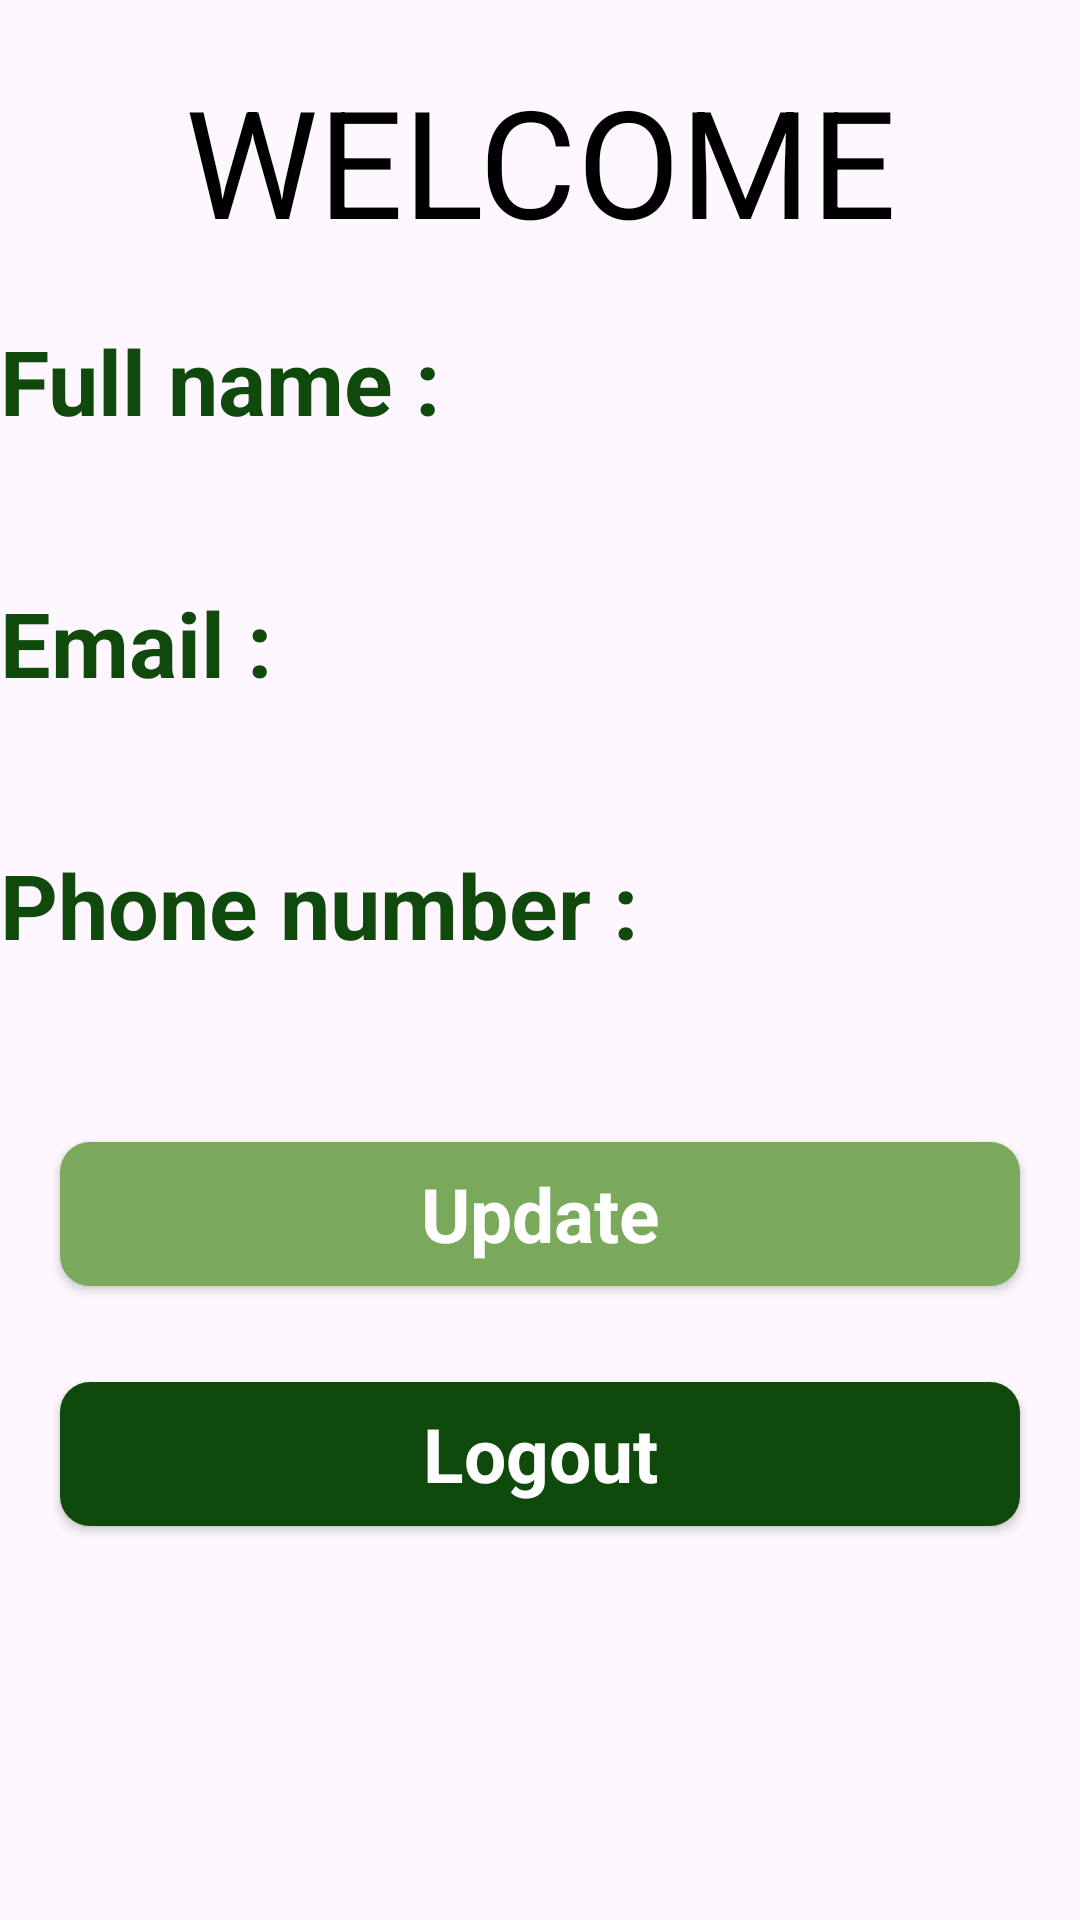

Reconstruct the res/layout file that produces this screen, plus the resources it refers to.
<!-- AndroidManifest.xml: application theme Theme.PiApp -->
<!-- res/layout/activity_profile.xml -->
<?xml version="1.0" encoding="utf-8"?>
<LinearLayout xmlns:android="http://schemas.android.com/apk/res/android"
    android:layout_width="match_parent"
    android:layout_height="match_parent"
    xmlns:tools="http://schemas.android.com/tools"
    android:orientation="vertical"
    tools:context=".profile">


    <TextView
        android:layout_width="match_parent"
        android:layout_height="wrap_content"
        android:text="WELCOME"
        android:textAlignment="center"
        android:textSize="50sp"
        android:layout_margin="20sp"
        android:textColor="@android:color/black" />






    <TextView
        android:id="@+id/textView1"
        android:layout_width="match_parent"
        android:layout_height="wrap_content"
        android:text="Full name :"
        android:textColor="#10490c"
        android:textSize="30sp"
        android:textStyle="bold" />
    <TextView
        android:id="@+id/fullName"
        android:layout_width="match_parent"
        android:layout_height="wrap_content"
        android:textColor="#000000"
        android:textSize="20sp"
        />

    <TextView
        android:layout_marginTop="20sp"
        android:id="@+id/textView2"
        android:layout_width="match_parent"
        android:layout_height="wrap_content"
        android:text="Email :"
        android:textColor="#10490c"
        android:textSize="30sp"
        android:textStyle="bold" />
    <TextView
        android:id="@+id/email"
        android:layout_width="match_parent"
        android:layout_height="wrap_content"
        android:textSize="20sp"
        android:textColor="#000000"
              />

    <TextView
        android:layout_marginTop="20sp"
        android:id="@+id/textView3"
        android:layout_width="match_parent"
        android:layout_height="wrap_content"
        android:text="Phone number :"
        android:textColor="#10490c"
        android:textSize="30sp"
        android:textStyle="bold" />
    <TextView
        android:id="@+id/phoneNumber"
        android:layout_width="match_parent"
        android:layout_height="wrap_content"
        android:textSize="20sp"
        android:textColor="@android:color/black" />


    <androidx.appcompat.widget.AppCompatButton
        android:id="@+id/buttonUpdate"
        style="@android:style/Widget.Button"
        android:layout_width="match_parent"
        android:layout_height="wrap_content"
        android:layout_marginLeft="20sp"
        android:layout_marginTop="32dp"
        android:layout_marginRight="20sp"
        android:background="@drawable/button2_background"
        android:text="Update"
        android:textColor="#ffffff"
        android:textSize="25dp"
        android:textStyle="bold" />

    <androidx.appcompat.widget.AppCompatButton
        android:id="@+id/logoutBtn"
        style="@android:style/Widget.Button"
        android:layout_width="match_parent"
        android:layout_height="wrap_content"
        android:layout_marginLeft="20sp"
        android:layout_marginTop="32dp"
        android:layout_marginRight="20sp"
        android:background="@drawable/button_background"
        android:text="Logout"
        android:textColor="#ffffff"
        android:textSize="25dp"
        android:textStyle="bold" />


</LinearLayout>
<!-- resources referenced by this layout -->
<resources>
  <!-- drawable button2_background (drawable) -->
  <?xml version="1.0" encoding="utf-8"?>
  <selector xmlns:android="http://schemas.android.com/apk/res/android">
      <item>
      <shape android:shape="rectangle">
          <corners android:radius="10dp" />
          <solid android:color="#7AA95C" ></solid>
  
  
      </shape>
  </item>
  </selector>
  <!-- drawable button_background (drawable) -->
  <?xml version="1.0" encoding="utf-8"?>
  <selector xmlns:android="http://schemas.android.com/apk/res/android">
  <item>
      <shape android:shape="rectangle">
          <corners android:radius="10dp" />
          <solid android:color="#10490c" ></solid>
  
  
      </shape>
  </item>
  </selector>
  <style name="Theme.PiApp" parent="Base.Theme.PiApp" />
  <style name="Base.Theme.PiApp" parent="Theme.Material3.DayNight.NoActionBar">
          
          
      </style>
</resources>
